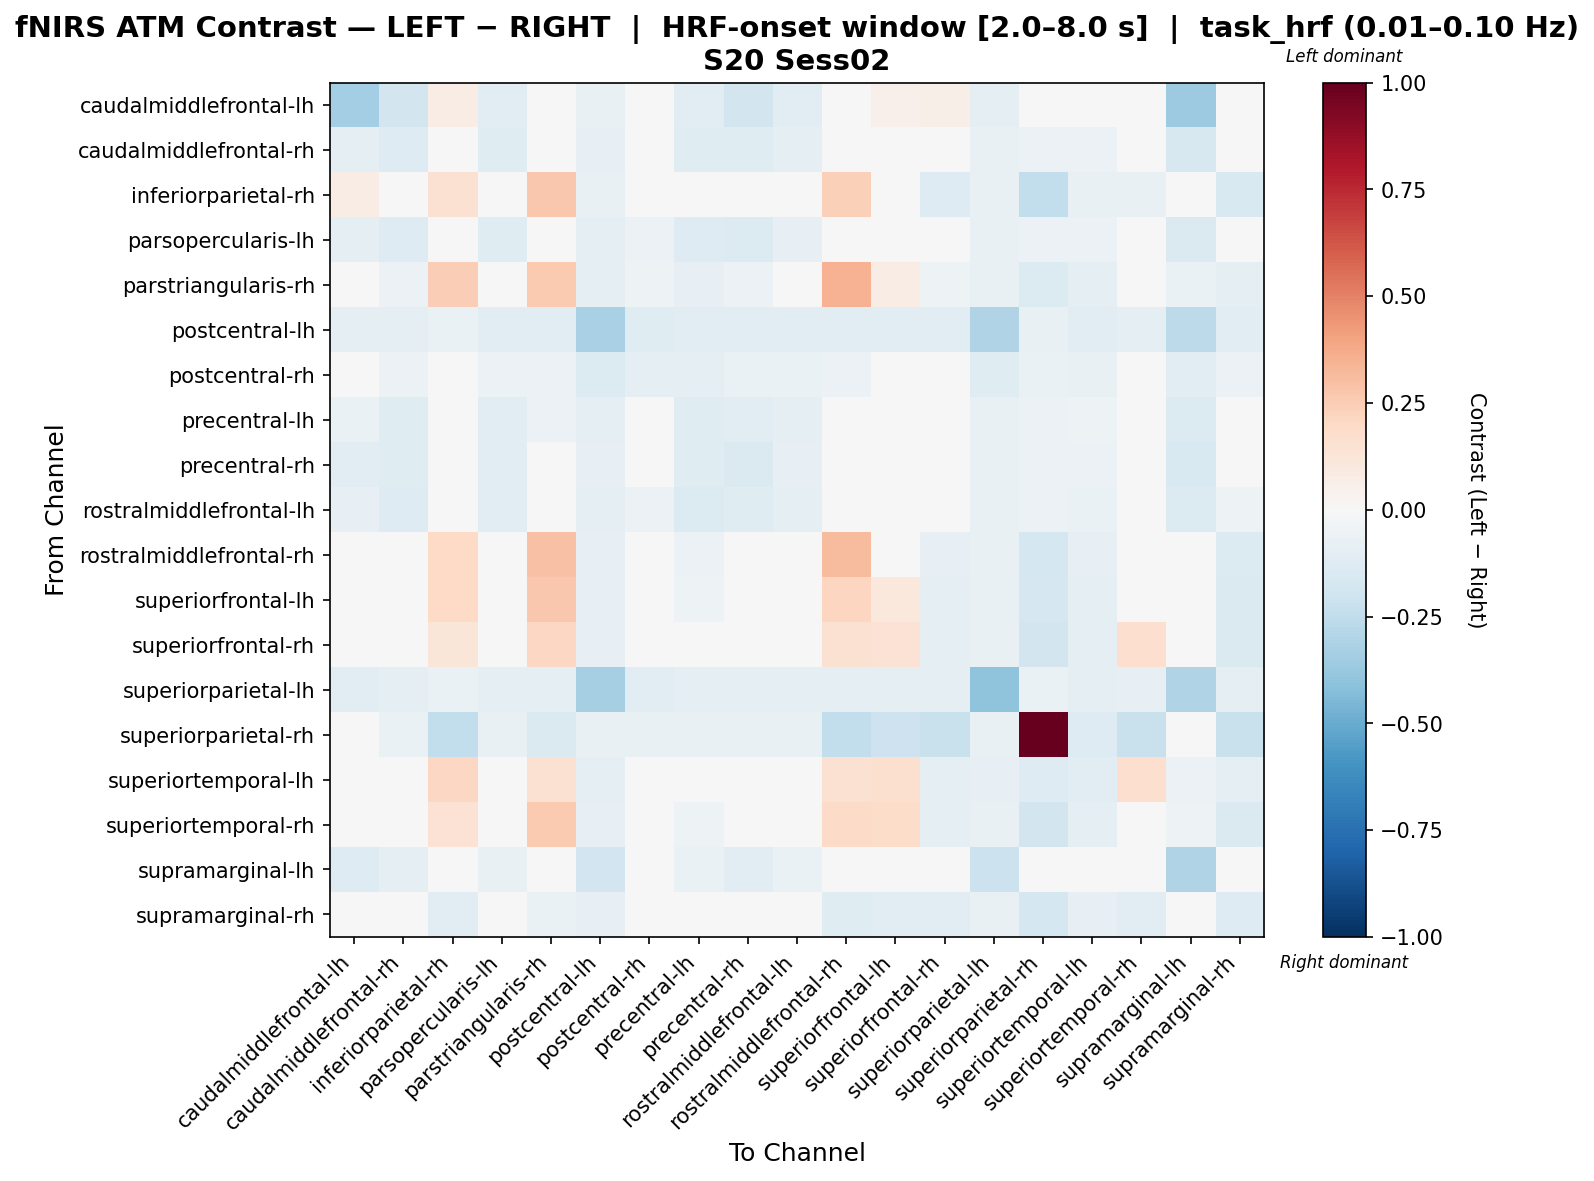

Data behind this chart, as committed beside it:
, caudalmiddlefrontal-lh, caudalmiddlefrontal-rh, inferiorparietal-rh, parsopercularis-lh, parstriangularis-rh, postcentral-lh, postcentral-rh, precentral-lh, precentral-rh, rostralmiddlefrontal-lh, rostralmiddlefrontal-rh, superiorfrontal-lh, superiorfrontal-rh, superiorparietal-lh, superiorparietal-rh, superiortemporal-lh, superiortemporal-rh, supramarginal-lh, supramarginal-rh
caudalmiddlefrontal-lh, -0.3415, -0.1861, 0.07094, -0.1122, 0.02483, -0.07804, 0.01912, -0.1087, -0.1868, -0.1044, 0.03902, 0.05321, 0.0603, -0.09084, 0.0, -0.002159, 0.03331, -0.3607, 0.02907
caudalmiddlefrontal-rh, -0.09822, -0.1308, 0.0, -0.1215, -0.03616, -0.08584, -0.04416, -0.122, -0.1223, -0.08966, -0.01903, -0.001908, 0.006654, -0.07353, -0.06015, -0.0559, 0.00906, -0.157, -0.03906
inferiorparietal-rh, 0.07094, 0.01939, 0.1499, 0.0165, 0.2689, -0.07218, 0.0165, -0.001237, 0.0165, 0.0165, 0.2376, 0.01337, -0.1322, -0.07218, -0.2432, -0.07101, -0.07305, -0.01114, -0.1499
parsopercularis-lh, -0.0968, -0.1279, -0.007438, -0.1211, -0.02557, -0.08754, -0.055, -0.1262, -0.1329, -0.07989, -0.006191, -0.01544, 0.00359, -0.07313, -0.0622, -0.06175, 0.02661, -0.144, -0.04869
parstriangularis-rh, -0.007522, -0.06223, 0.2456, -0.04248, 0.2615, -0.0893, -0.05375, -0.08022, -0.05489, -0.03969, 0.3488, 0.07554, -0.05174, -0.07637, -0.1346, -0.09936, 0.02732, -0.06702, -0.09962
postcentral-lh, -0.0955, -0.09955, -0.06772, -0.1052, -0.1052, -0.3252, -0.1211, -0.1052, -0.1052, -0.1024, -0.1052, -0.1052, -0.1052, -0.3013, -0.07054, -0.1052, -0.09391, -0.259, -0.1052
postcentral-rh, -0.03025, -0.06208, -0.0004004, -0.05944, -0.06208, -0.1389, -0.09788, -0.09878, -0.06735, -0.06472, -0.05944, -0.0351, -0.02556, -0.1199, -0.0659, -0.07535, -0.01766, -0.1038, -0.057
precentral-lh, -0.06886, -0.1188, 0.01229, -0.114, -0.05887, -0.08829, -0.03657, -0.1185, -0.1147, -0.1007, -0.0383, -0.02017, -0.01356, -0.07505, -0.0611, -0.05147, -0.006223, -0.1374, -0.03129
precentral-rh, -0.1046, -0.1213, 0.001205, -0.106, -0.04015, -0.08476, -0.04787, -0.1235, -0.1409, -0.08015, -0.02055, -0.003306, 0.00296, -0.07223, -0.0589, -0.05714, 0.01003, -0.1542, -0.04035
rostralmiddlefrontal-lh, -0.08166, -0.1323, -0.006265, -0.108, -0.02796, -0.08837, -0.05773, -0.1378, -0.1189, -0.09462, -0.009702, -0.01758, 0.004616, -0.07499, -0.06098, -0.06561, 0.02256, -0.1361, -0.0501
rostralmiddlefrontal-rh, 0.01361, -0.02831, 0.199, -0.008578, 0.2944, -0.08396, -0.04012, -0.05925, -0.03391, -0.005775, 0.3196, 0.03995, -0.0855, -0.0747, -0.1766, -0.08582, -0.002741, -0.04778, -0.1334
superiorfrontal-lh, 0.01914, -0.01951, 0.1971, 0.00475, 0.2696, -0.08442, -0.0412, -0.05196, -0.02497, 0.00475, 0.2135, 0.1072, -0.08896, -0.07645, -0.17, -0.09222, 0.02544, -0.04869, -0.1429
superiorfrontal-rh, 0.02575, -0.01523, 0.1221, 0.005319, 0.2108, -0.08582, -0.03948, -0.04696, -0.02082, 0.008116, 0.1553, 0.1451, -0.09829, -0.07521, -0.1813, -0.09186, 0.1718, -0.04142, -0.1478
superiorparietal-lh, -0.1073, -0.09164, -0.0638, -0.08899, -0.08899, -0.3346, -0.1142, -0.09696, -0.09696, -0.0943, -0.08899, -0.08899, -0.08899, -0.3995, -0.06646, -0.0943, -0.08367, -0.3027, -0.09164
superiorparietal-rh, 0.0, -0.06772, -0.2461, -0.07336, -0.1477, -0.07054, -0.07336, -0.07336, -0.07336, -0.07054, -0.2444, -0.2072, -0.222, -0.07054, 1.0, -0.1254, -0.2256, -0.02822, -0.222
superiortemporal-lh, 0.0292, -0.0342, 0.2038, -0.03156, 0.1502, -0.09343, -0.03948, -0.03948, -0.03948, -0.03684, 0.1528, 0.162, -0.08897, -0.08045, -0.1299, -0.1032, 0.1673, -0.05929, -0.08897
superiortemporal-rh, 0.01672, -0.02456, 0.1417, 0.009762, 0.2597, -0.08233, -0.03445, -0.05016, -0.02456, 0.00104, 0.1928, 0.1801, -0.08812, -0.07784, -0.1854, -0.09096, 0.04942, -0.05076, -0.1422
supramarginal-lh, -0.1264, -0.09843, 0.03395, -0.07631, -0.01059, -0.1909, -0.00869, -0.06517, -0.105, -0.06422, -0.005027, 0.006108, 0.01168, -0.2113, -0.04615, 0.002445, 0.002445, -0.2971, 0.00706
supramarginal-rh, 0.03906, -0.007416, -0.1047, -0.007416, -0.06315, -0.08281, -0.01544, -0.0305, -0.01277, -0.01009, -0.1188, -0.1029, -0.1109, -0.07755, -0.1783, -0.08007, -0.1082, -0.0409, -0.1286
